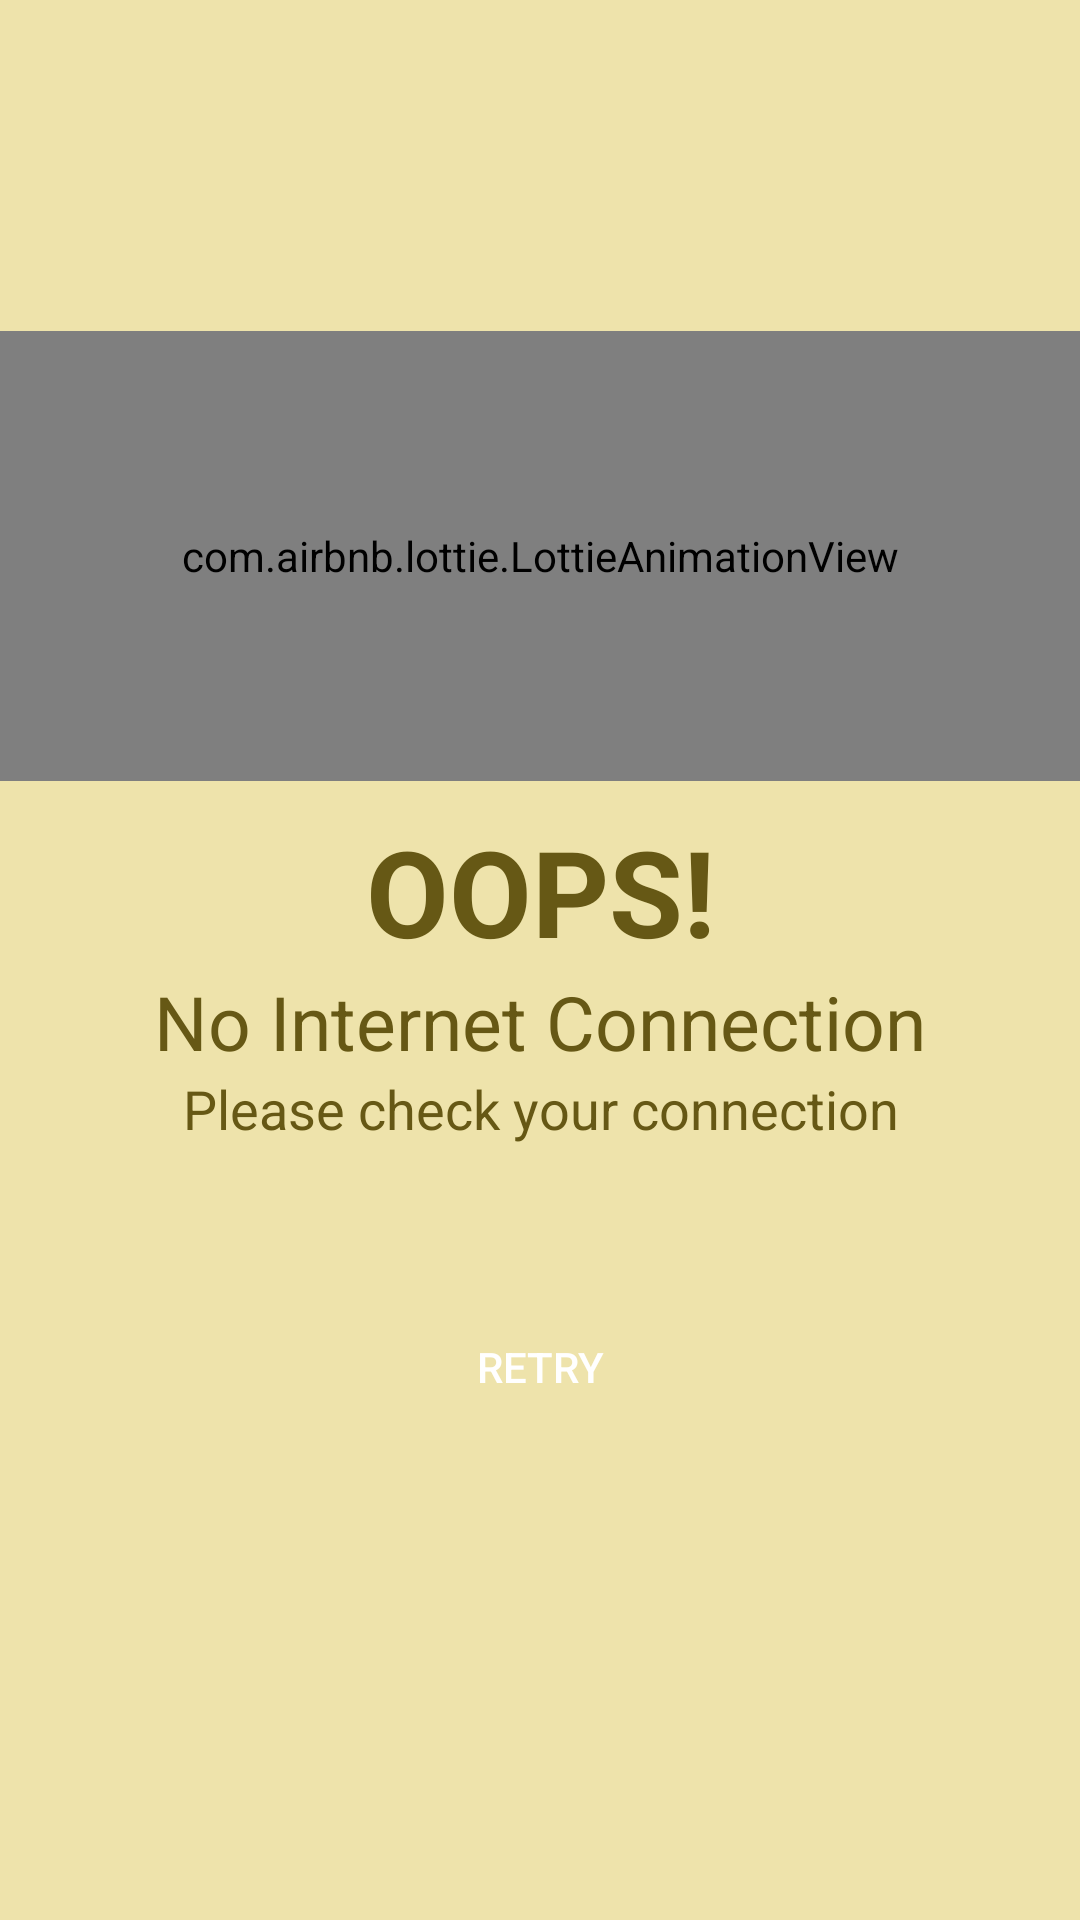

Write the Android layout XML for this screen, with the resource values it uses.
<!-- AndroidManifest.xml: application theme AppTheme -->
<!-- res/layout/check_internet_dialog.xml -->
<?xml version="1.0" encoding="utf-8"?>
<LinearLayout xmlns:android="http://schemas.android.com/apk/res/android"
    android:layout_width="match_parent"
    android:layout_height="match_parent"
    xmlns:app="http://schemas.android.com/apk/res-auto"
    android:background="@color/colorOnPrimaryLightConnection"
    android:gravity="center"
    android:orientation="vertical">

    <LinearLayout
        android:layout_width="match_parent"
        android:layout_height="wrap_content"
        android:layout_marginBottom="10dp">

        <com.airbnb.lottie.LottieAnimationView
            android:id="@+id/animationView"
            android:layout_width="match_parent"
            android:layout_height="150dp"
            android:layout_centerInParent="true"
            app:lottie_autoPlay="true"
            app:lottie_loop="true"
            app:lottie_rawRes="@raw/wifi" />
    </LinearLayout>
    
    <TextView
        android:layout_width="match_parent"
        android:layout_height="wrap_content"
        android:text="OOPS!"
        android:textStyle="bold"
        android:textSize="40sp"
        android:gravity="center"
        android:textColor="@color/colorAccentConnection"
        />

    <TextView
        android:layout_width="match_parent"
        android:layout_height="wrap_content"
        android:text="No Internet Connection"
        android:textSize="25sp"
        android:gravity="center"
        android:textColor="@color/colorAccentConnection"
        />

    <TextView
        android:layout_width="match_parent"
        android:layout_height="wrap_content"
        android:text="Please check your connection"
        android:textSize="18sp"
        android:gravity="center"
        android:textColor="@color/colorAccentConnection"
        />

    <androidx.appcompat.widget.AppCompatButton
        android:id="@+id/btnRetry"
        android:layout_width="match_parent"
        android:layout_height="wrap_content"
        android:layout_margin="50dp"
        android:textAllCaps="true"
        android:text="Retry"
        android:textColor="@color/colorOnPrimaryConnection"
        android:background="@drawable/button_shape"
        />
</LinearLayout>
<!-- resources referenced by this layout -->
<resources>
  <color name="colorAccentConnection">#665815</color>
  <color name="colorOnPrimaryConnection">#fff</color>
  <color name="colorOnPrimaryLightConnection">#EEE3AB</color>
  <style name="AppTheme" parent="Theme.MaterialComponents.Light.NoActionBar">
          
          <item name="colorPrimary">@color/colorPrimary</item>
          <item name="colorPrimaryDark">@color/colorPrimaryDark</item>
          <item name="colorAccent">@color/colorAccent</item>
      </style>
  <color name="colorPrimary">#6200EE</color>
  <color name="colorPrimaryDark">#344955</color>
  <color name="colorAccent">#03DAC5</color>
</resources>
